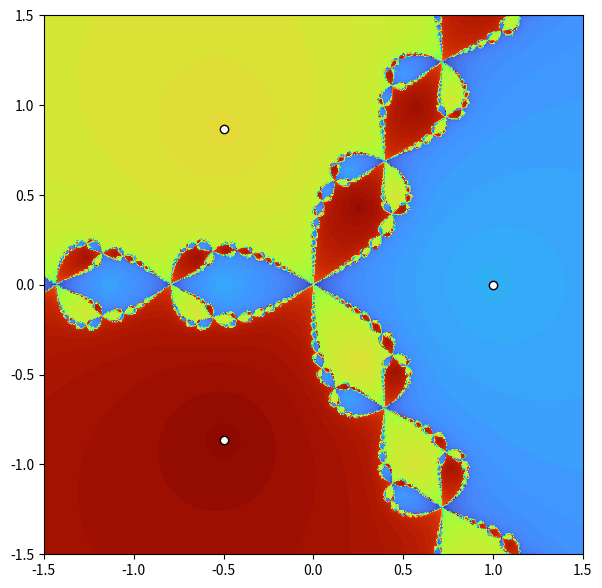
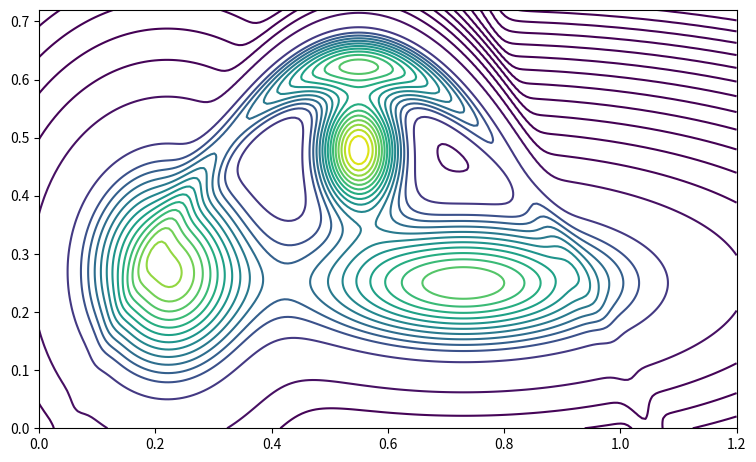
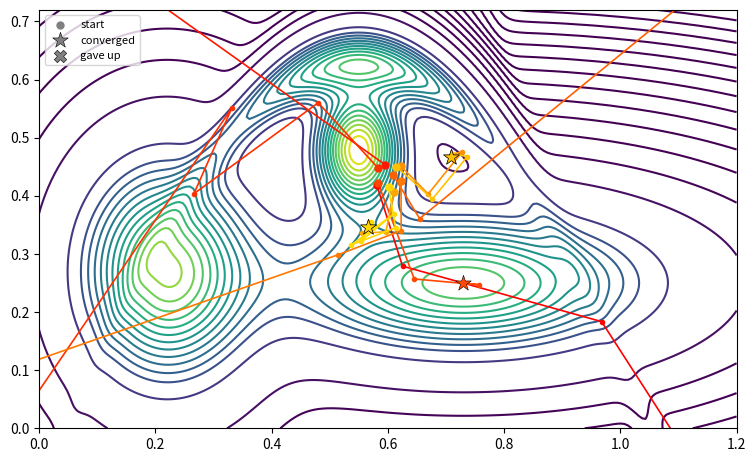
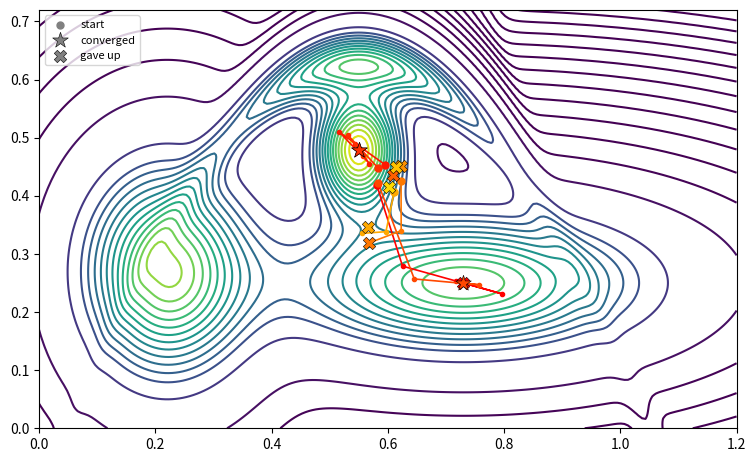

Here is the Python script that generated these plots, in order:
import numpy as np
import matplotlib.pyplot as plt
plt.rcParams['figure.figsize'] = [9, 6]

n, bound, maxiter = 500, 1.5, 30
re,im = np.meshgrid(np.linspace(-bound,bound,n),np.linspace(-bound,bound,n))
z = re + 1j*im                           # grid of starting points in the complex plane
roots = np.exp(2j*np.pi*np.arange(3)/3)  # the three roots of z**3 = 1
iters = np.zeros(z.shape)
for i in range(maxiter):
    z = z - (z**3-1)/(3*z**2)  # Newton step for all starting points at once
    done = (np.abs(z[...,None]-roots).min(axis=-1) < 1e-8) & (iters==0)
    iters[done] = i+1
which = np.abs(z[...,None]-roots).argmin(axis=-1)  # which root was reached

fig, ax = plt.subplots(figsize=(7,7))
ax.imshow(which + 0.7*(1-iters/iters.max()),extent=[-bound,bound,-bound,bound],
          cmap='turbo',origin='lower')
ax.scatter(roots.real,roots.imag,c='white',edgecolors='black',zorder=3)
ax.set_aspect('equal')
plt.show()

def quad(x,y,c,d,A,B):
    '''Exponent q of a plain Gaussian bump, with its gradient and Hessian'''
    q   = (x-c)**2/A + (y-d)**2/B
    dq  = [2*(x-c)/A, 2*(y-d)/B]
    d2q = [[2/A+0*x, 0*x],[0*x, 2/B+0*x]]
    return q,dq,d2q

def quad_banana(x,y):
    '''Exponent q of the curved ridge, with its gradient and Hessian'''
    u = x - 0.55
    v = y - 0.63 + 2.5*u**2
    q   = u**2/0.055 + v**2/0.0025
    dq  = [2*u/0.055 + 4000*u*v, 800*v]
    d2q = [[2/0.055 + 4000*v + 20000*u**2, 4000*u],[4000*u, 800+0*x]]
    return q,dq,d2q

def bumps(x,y):
    '''The four terms of F: amplitude a, exponent q, and the derivatives of q'''
    return [(1.00,) + quad(x,y,0.22,0.27,0.018,0.030),
            (0.94,) + quad(x,y,0.73,0.25,0.080,0.012),
            (0.78,) + quad_banana(x,y),
            (1.20,) + quad(x,y,0.55,0.48,0.005,0.010)]

def F(x,y):
    return sum(a*np.exp(-q) for a,q,dq,d2q in bumps(x,y))

def G(x,y):
    '''Gradient of F: grad(a exp(-q)) = -a exp(-q) grad(q)'''
    out = [0,0]
    for a,q,dq,d2q in bumps(x,y):
        g = a*np.exp(-q)
        for k in range(2):
            out[k] = out[k] - g*dq[k]
    return out

def H(x,y):
    '''Hessian of F: H(a exp(-q)) = a exp(-q) [grad(q) grad(q)' - H(q)]'''
    out = [[0,0],[0,0]]
    for a,q,dq,d2q in bumps(x,y):
        g = a*np.exp(-q)
        for k in range(2):
            for j in range(2):
                out[k][j] = out[k][j] + g*(dq[k]*dq[j] - d2q[k][j])
    return out

plt.rcParams['figure.figsize'] = [9, 6]
def contour_plot(fun,levels=30,xlim=(0,1.2),ylim=(0,0.72),npoints=200,ax=None,clip=None):
    '''Contour plot of a function of two variables.
    With clip=p the levels are symmetric around zero and cut at the p-th percentile
    of |Z|, which keeps a few extreme values from swamping the picture.
    '''
    X,Y = np.meshgrid(np.linspace(*xlim,npoints),np.linspace(*ylim,npoints))
    Z = fun(X,Y)
    if clip is None:
        lv = np.linspace(Z.min(),Z.max(),levels)
        lv = np.concatenate([np.exp(np.linspace(np.log(Z.min()),np.log(0.2),levels//2)),np.linspace(0.3,Z.max(),levels//2)])
    else:
        c = np.percentile(np.abs(Z),clip)
        lv = np.linspace(-c,c,levels)
    if ax is None:
        fig, ax = plt.subplots()
    ax.contour(X,Y,Z,levels=lv)
    ax.set_aspect('equal','box')
    ax.set_xlim(*xlim)  # fix the window: paths drawn on top may leave it
    ax.set_ylim(*ylim)
    return ax

contour_plot(F)
plt.show()

def newton2(fun,grad,x0,tol=1e-6,maxiter=100,callback=None):
    '''Newton method for solving a system of equations fun(x)=0,
    where x is a vector of 2 elements and grad is the Jacobian.
    Callback function is invoked at each iteration if given.
    '''
    # conversion to array function of array argument
    npfun  = lambda x: np.asarray(fun(x[0],x[1]))
    npgrad = lambda x: np.asarray(grad(x[0],x[1]))
    x0 = np.asarray(x0,dtype=float)
    for i in range(maxiter):
        x1 = x0 - np.linalg.solve(npgrad(x0),npfun(x0))  # matrix version
        err = np.amax(np.abs(x1-x0))  # vector sup norm
        if callback != None: callback(iter=i,err=err,x0=x0,x1=x1)
        if err<tol: break
        x0 = x1
    else:
        raise RuntimeError('Failed to converge in %d iterations'%maxiter)
    return x1

def newton2_ascent(fun,grad,x0,obj=F,tol=1e-6,maxiter=100,maxhalve=25,callback=None):
    '''Newton method with a step-halving line search on the criterion obj.
    A step is accepted only when obj increases, so the iterations always climb.
    '''
    npfun  = lambda x: np.asarray(fun(x[0],x[1]))
    npgrad = lambda x: np.asarray(grad(x[0],x[1]))
    x0 = np.asarray(x0,dtype=float)
    obj0 = obj(*x0)  # criterion at the current point
    for i in range(maxiter):
        step = np.linalg.solve(npgrad(x0),npfun(x0))  # the full Newton step
        lam = 1.0
        for j in range(maxhalve):  # step-halving line search
            x1 = x0 - lam*step
            obj1 = obj(*x1)
            if obj1 > obj0: break  # uphill, accept this lambda
            lam = lam/2
        else:
            raise RuntimeError('No ascent direction at iteration %d'%i)
        err = np.amax(np.abs(x1-x0))
        if callback != None: callback(iter=i,err=err,x0=x0,x1=x1,lam=lam)
        if err<tol: break
        x0, obj0 = x1, obj1
    else:
        raise RuntimeError('Failed to converge in %d iterations'%maxiter)
    return x1

def newton_trace(x0,solver=newton2,**kwargs):
    '''Newton path from x0, with the reason the solver stopped'''
    path = [np.asarray(x0,dtype=float)]
    try:
        solver(G,H,x0,callback=lambda **kw: path.append(kw['x1']),**kwargs)
        status = 'converged'
    except np.linalg.LinAlgError:
        status = 'singular Hessian'
    except RuntimeError as e:
        status = 'no ascent direction' if 'ascent' in str(e) else 'maxiter reached'
    return np.array(path), status

center, side = np.array([0.6,0.43]), 0.05  # the small square of starting points
starts = center + np.random.default_rng(44).uniform(-side/2,side/2,size=(10,2))
colors = plt.cm.autumn(np.linspace(0,0.85,len(starts)))  # slightly different colors

def plot_newton_paths(solver=newton2,starts=starts,colors=colors,**kwargs):
    '''Follow all the starting points at once, each path in its own color'''
    ax = contour_plot(F)
    for c,x0 in zip(colors,starts):
        path, status = newton_trace(x0,solver=solver,**kwargs)
        ax.plot(path[:,0],path[:,1],c=c,marker='.',lw=1.2,zorder=2)  # the path
        ax.scatter(*path[0],c=[c],marker='o',s=25,zorder=3)          # starting point
        if status == 'converged':
            ax.scatter(*path[-1],c=[c],marker='*',s=140,edgecolors='k',lw=.4,zorder=4)
        else:  # mark where the solver gave up
            ax.scatter(*path[-1],c=[c],marker='X',s=80,edgecolors='k',lw=.4,zorder=4)
    ax.scatter([],[],c='grey',marker='o',s=25,label='start')            # legend only
    ax.scatter([],[],c='grey',marker='*',s=140,edgecolors='k',lw=.4,label='converged')
    ax.scatter([],[],c='grey',marker='X',s=80,edgecolors='k',lw=.4,label='gave up')
    ax.legend(loc='upper left',fontsize=8,framealpha=0.8)
    plt.show()

plot_newton_paths()

plot_newton_paths(newton2_ascent)

# your code here
